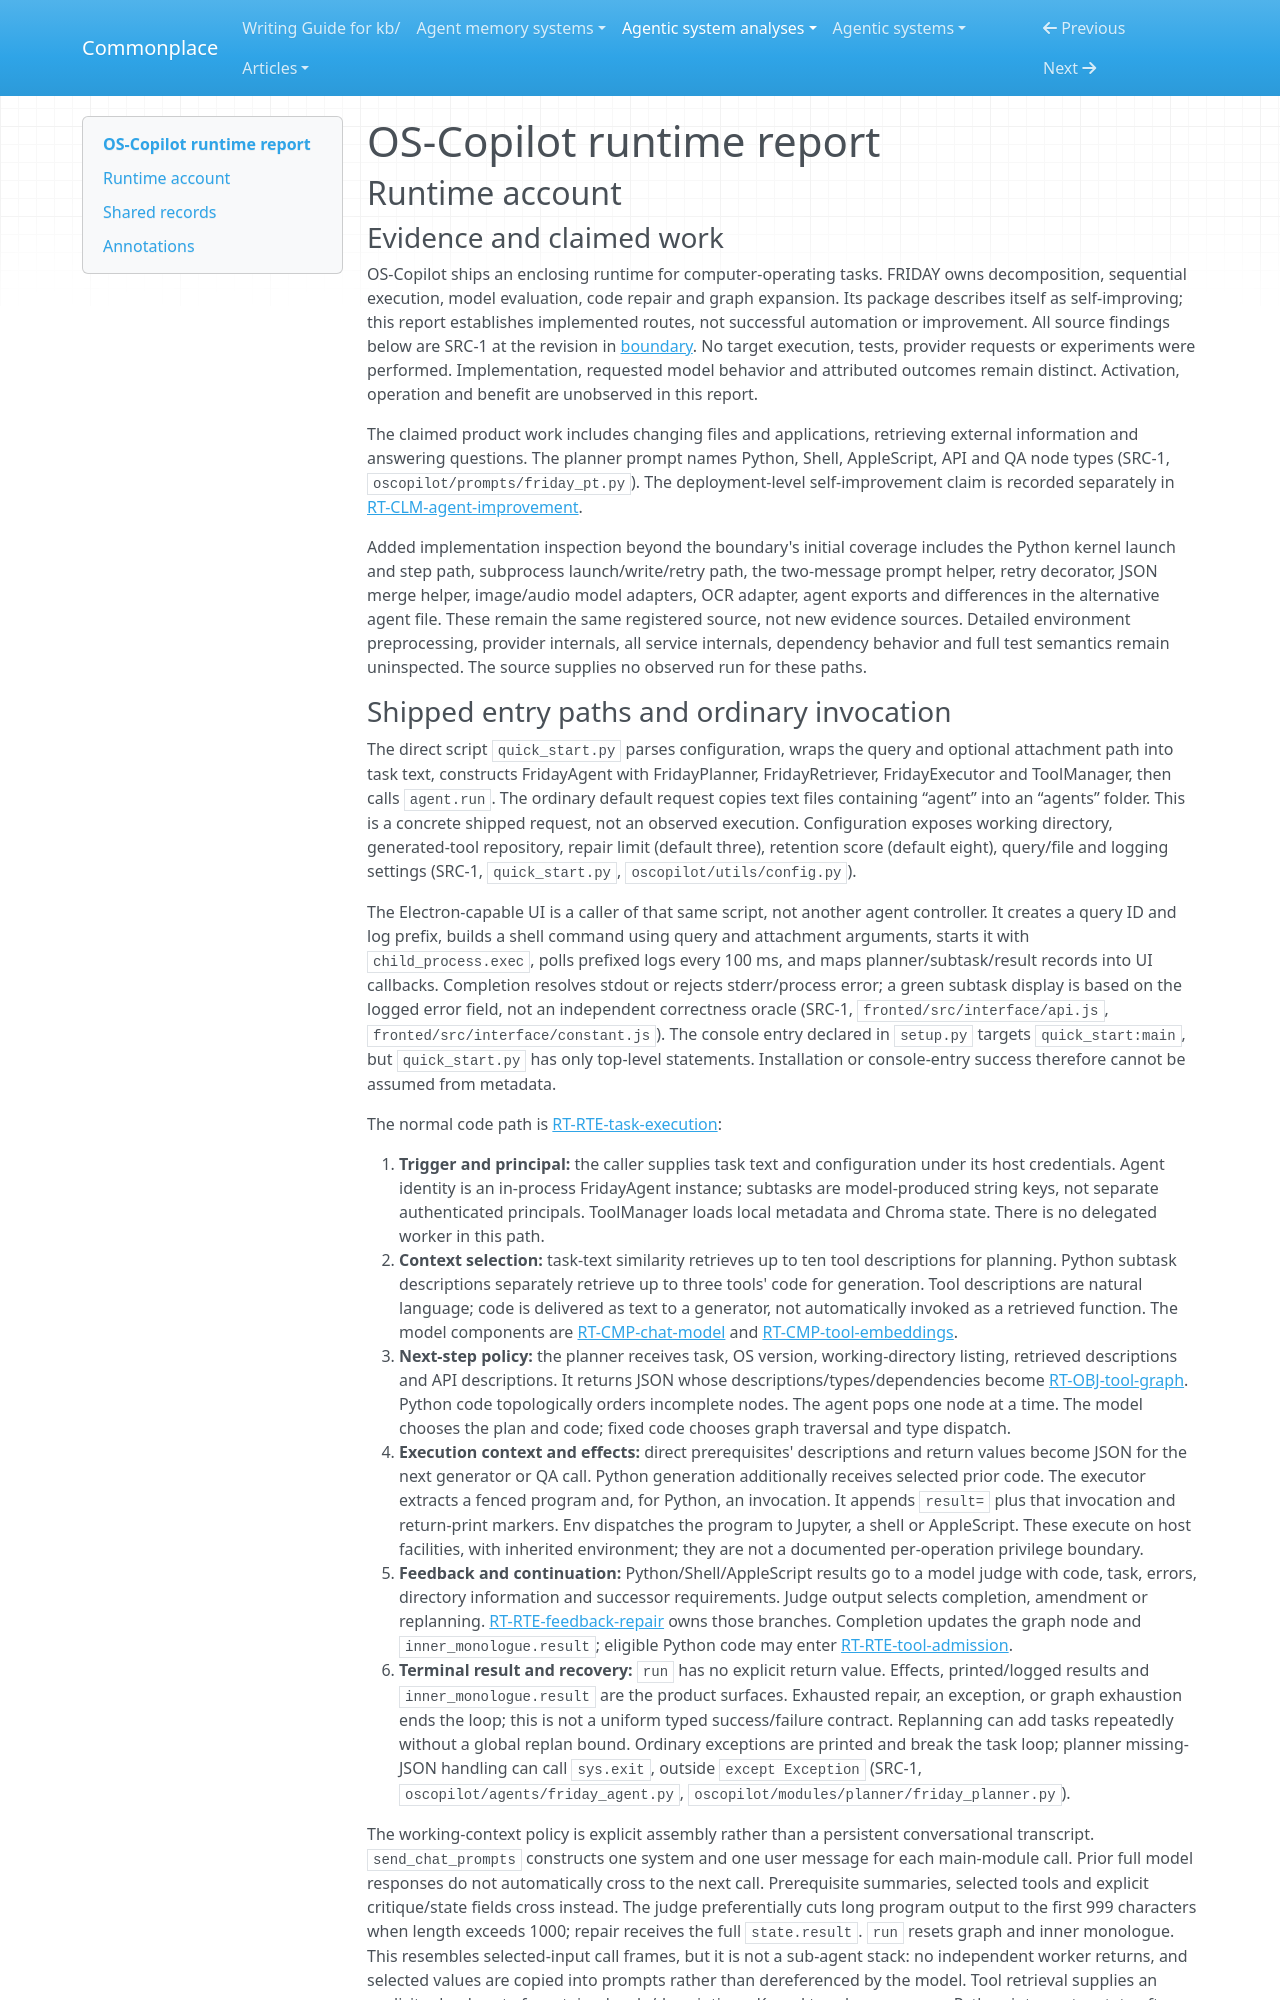

repository: zby/commonplace · page: agentic-system-analyses/retained/os-copilot--os-copilot/runtime/index.html · generator: mkdocs

---
type: agentic-system-analyses/types/agentic-system-runtime-report.md
description: "OS-Copilot runtime baseline tracing FRIDAY task execution, repair, capability admission and shipped alternate loops at the frozen revision."
run-id: AAS-2026-10-16-os-copilot-7cef03148c53-01
reviewed-boundary: "f720af8807e49a92dda64572d2c6bc6c0ac7ee7e"
---

# OS-Copilot runtime report

## Runtime account

### Evidence and claimed work

OS-Copilot ships an enclosing runtime for computer-operating tasks. FRIDAY owns decomposition, sequential execution, model evaluation, code repair and graph expansion. Its package describes itself as self-improving; this report establishes implemented routes, not successful automation or improvement. All source findings below are SRC-1 at the revision in [boundary](boundary.md). No target execution, tests, provider requests or experiments were performed. Implementation, requested model behavior and attributed outcomes remain distinct. Activation, operation and benefit are unobserved in this report.

The claimed product work includes changing files and applications, retrieving external information and answering questions. The planner prompt names Python, Shell, AppleScript, API and QA node types (SRC-1, `oscopilot/prompts/friday_pt.py`). The deployment-level self-improvement claim is recorded separately in [RT-CLM-agent-improvement](#rt-clm-agent-improvement).

Added implementation inspection beyond the boundary's initial coverage includes the Python kernel launch and step path, subprocess launch/write/retry path, the two-message prompt helper, retry decorator, JSON merge helper, image/audio model adapters, OCR adapter, agent exports and differences in the alternative agent file. These remain the same registered source, not new evidence sources. Detailed environment preprocessing, provider internals, all service internals, dependency behavior and full test semantics remain uninspected. The source supplies no observed run for these paths.
